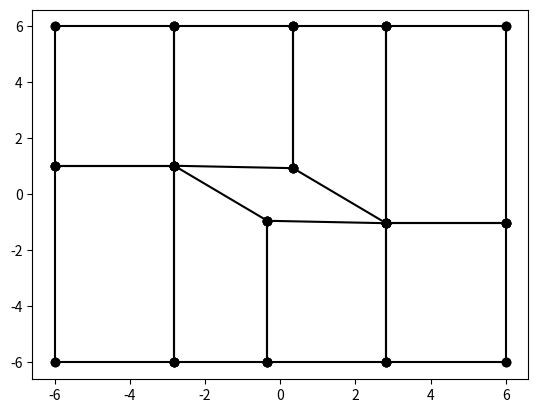

Source code (Python):
import numpy as np
import matplotlib.pyplot as plt
from datetime import datetime

class Vertex:
    def __init__(self, x,y,z, global_i=None):
        self.x = x
        self.y = y
        self.z = z
        self.global_i = global_i
        self.theta = self.get_theta()
        self.r = np.sqrt(x**2 + y**2)
    def get_theta(self):
        return np.arctan2(self.y, self.x)
    def __str__(self):
        return '    ( {} {} {}) // {}'.format(self.x,self.y,self.z,self.global_i)
    def flip_z(self):
        return Vertex(self.x, self.y, -1*self.z, self.global_i + 16)
    def plot(self, vert2):
        plt.plot([self.x, vert2.x], [self.y, vert2.y], 'o-k')
    def rotate(self, alpha):
        alpha = np.deg2rad(alpha)
        rot = np.array([[np.cos(alpha),-1*np.sin(alpha)],[np.sin(alpha), np.cos(alpha)]])
        v = np.array([self.x, self.y])

        self.x, self.y = np.dot(rot, v)
        self.theta = self.get_theta() # update theta

class Face:
    def __init__(self, v0, v1, v2, v3):
        self.v0 = v0
        self.v1 = v1
        self.v2 = v2
        self.v3 = v3
    def local_node(self, i):
        if i == 0 or i == 4:
            return self.v0
        elif i == 1 or i == 5:
            return self.v1
        elif i == 2 or i == 6:
            return self.v2
        elif i == 3 or i == 7:
            return self.v3
    def generate_back_face(self):
        v4 = self.v0.flip_z()
        v5 = self.v1.flip_z()
        v6 = self.v2.flip_z()
        v7 = self.v3.flip_z()
        return Face(v4, v5, v6, v7)
    def nodes(self):
        return [self.v0, self.v1, self.v2, self.v3]
    def plot(self):
        nodes = self.nodes()
        [nodes[i].plot(nodes[i+1]) for i in range(len(nodes)-1)]
        nodes[-1].plot(nodes[0])
    def rotate(self,alpha):
        for node in self.nodes:
            node.rotate(alpha)

class Block:
    def __init__(self, front_face, i, nx1=1, nx2=1, nx3=1, ex1=1, ex2=1, ex3=1):
        self.front = front_face
        self.back = self.front.generate_back_face()
        self.index = i
        self.nx1 = int(nx1)
        self.nx2 = int(nx2)
        self.nx3 = int(nx3)
        self.ex1 = ex1
        self.ex2 = ex2
        self.ex3 = ex3
    def local_node(self,i):
        if i <= 3:
            return self.front.local_node(i)
        elif i >= 4:
            return self.back.local_node(i)
    def __str__(self):
        global_nodes = [int(self.local_node(i).global_i) for i in range(8)]
        global_nodes_str = ' '.join(str(n) for n in global_nodes)
        return '    // block {}\n   hex ({}) ({} {} {}) simpleGrading ( {} {} {})'.format(self.index, global_nodes_str, self.nx1, self.nx2, self.nx3, self.ex1, self.ex2, self.ex3)
    def rotate(self,alpha):
        self.front.rotate(alpha)
        self.back.rotate(alpha)

class Index:
    def __init__(self):
        self.current = 0
    def i(self):
        index = self.current
        self.current += 1
        return index

def generate_faces(n):
    faces = []
    append = lambda v0, v1, v2, v3: faces.append(Face(n[v0],n[v1],n[v2],n[v3]))

    append(0,4,5,6)
    append(0,6,7,1)
    append(1,7,8,2)
    append(2,8,9,10)
    append(2,10,11,12)
    append(2,12,13,3)
    append(3,13,14,0)
    append(0,14,15,4)

    return faces

def main(c,t,lf,lw,ht,hb,alpha, n_foil, n_north, n_east, n_south, n_west, e_foil, e_north, e_east, e_south, e_west, user_name=None):
    dz = 0.05
    if dz > 0:
        dz = -1*dz
    if lf > 0:
        lf = -1*lf
    if hb > 0:
        hb = -1*hb

    # generate front nodes
    nodes_index = Index()
    nodes = []
    create_node = lambda x,y,: nodes.append(Vertex(x,y,dz,nodes_index.i()))

    # generate airfoil and rotate by alpha
    create_node(c, 0)#0
    create_node(0,t)#1
    create_node(-c,0)#2
    create_node(0,-t)#3
    for node in nodes:
        node.rotate(alpha)

    # generate outer nodes
    create_node(lw, nodes[0].y) #4
    create_node(lw, ht) #5
    create_node(nodes[0].x, ht) #6
    create_node(nodes[1].x, ht) #7
    create_node(nodes[2].x, ht) #8
    create_node(lf, ht) #9
    create_node(lf, nodes[2].y) #10
    create_node(lf,hb) #11
    create_node(nodes[2].x, hb) #12
    create_node(nodes[3].x, hb) #13
    create_node(nodes[0].x, hb) #14
    create_node(lw,hb) #15

    nodes += [node.flip_z() for node in nodes]

    faces=generate_faces(nodes)
    [face.plot() for face in faces]
    plt.savefig('test.png')

    block_index = Index()
    blocks = [Block(face, block_index.i()) for face in faces]
    
    blocks[0].nx1 = n_east
    blocks[0].ex1 = e_east
    blocks[0].nx2 = n_north
    blocks[0].ex2 = e_north

    blocks[1].nx1 = n_north
    blocks[1].ex1 = e_north
    blocks[1].nx2 = n_foil
    blocks[1].ex2 = e_foil

    blocks[2].nx1 = n_north
    blocks[2].ex1 = e_north
    blocks[2].nx2 = n_foil
    blocks[2].ex2 = e_foil

    blocks[3].nx1 = n_north
    blocks[3].ex1 = e_north
    blocks[3].nx2 = n_west
    blocks[3].ex2 = e_west

    blocks[4].nx1 = n_west
    blocks[4].ex1 = e_west
    blocks[4].nx2 = n_south
    blocks[4].ex2 = e_south

    blocks[5].nx1 = n_south
    blocks[5].ex1 = e_south
    blocks[5].nx2 = n_foil
    blocks[5].ex2 = e_foil

    blocks[6].nx1 = n_south
    blocks[6].ex1 = e_south
    blocks[6].nx2 = n_foil
    blocks[6].ex2 = e_foil

    blocks[7].nx1 = n_south
    blocks[7].ex1 = e_south
    blocks[7].nx2 = n_east
    blocks[7].ex2 = e_east

    # Create output
    output = ['\n']
    a = lambda newline: output.append(newline + '\n') # short hand
    a('// User: {}'.format(user_name))
    a('// Mesh generated on {}'.format(datetime.now().strftime("%m/%d/%Y %H:%M:%S")))
    a('')
    a('// c = {}'.format(c))
    a('// t = {}'.format(t))
    a('// lf = {}'.format(lf))
    a('// lw = {}'.format(lw))
    a('// ht = {}'.format(ht))
    a('// hb = {}'.format(hb))
    a('// alpha = {}'.format(alpha))
    a('// n_foil = {}'.format(n_foil))
    a('// n_north = {}'.format(n_north))
    a('// n_east = {}'.format(n_east))
    a('// n_south = {}'.format(n_south))
    a('// n_west = {}'.format(n_west))
    a('// e_foil = {}'.format(e_foil))
    a('// e_north = {}'.format(e_north))
    a('// e_east = {}'.format(e_east))
    a('// e_south = {}'.format(e_south))
    a('// e_west = {}'.format(e_west))
    a('')
    a('FoamFile')
    a('{')
    a(' version 2.0;')
    a(' format  ascii;')
    a(' class   dictionary;')
    a(' object  blockMeshDict;')
    a('}')
    a('')
    a('convertToMeters  1.0;')
    a('')
    a('vertices')
    a('(')
    [a(str(v)) for v in nodes]
    a(');')
    a('')
    a('blocks')
    a('(')
    [a(str(b)) for b in blocks]
    a(');')
    a('')
    a('')
    # a('edges')
    # a('(')
    # a('')
    # [a(str(arc)) for arc in arcs]
    # a('')
    # a(');')
    a('')
    a('boundary')
    a('(')
    a(' inlet')
    a(' {')
    a('     type patch;')
    a('     faces')
    a('     (')
    a('         (9 25 26 10)')
    a('         (10 26 27 11)')
    a('     );')
    a(' }')
    a(' outlet')
    a(' {')
    a('     type patch;')
    a('     faces')
    a('     (')
    a('         (15 31 20 4)')
    a('         (4 20 21 5)')
    a('     );')
    a(' }')
    a(' airfoil')
    a(' {')
    a('     type wall;')
    a('     faces')
    a('     (')
    a('         (0 16 17 1)')
    a('         (1 17 18 2)')
    a('         (2 18 19 3)')
    a('         (3 19 16 0)')
    a('     );')
    a(' }')
    a(' top')
    a(' {')
    a('     type symmetryPlane;')
    a('     faces')
    a('     (')
    a('         (5 22 21 6)')
    a('         (6 23 22 7)')
    a('         (7 24 23 8)')
    a('         (8 25 24 9)')
    a('     );')
    a(' }')
    a(' bottom')
    a(' {')
    a('     type symmetryPlane;')
    a('     faces')
    a('     (')
    a('         (11 27 28 12)')
    a('         (12 28 29 13)')
    a('         (13 29 30 14)')
    a('         (14 30 31 15)')
    a('     );')
    a(' }')
    a('')
    a(');')

    return ''.join(output)

if __name__ == '__main__':
    output = main(
        c = 3,
        t = 1,
        lf = 6,
        lw = 6,
        ht = 6,
        hb = 6,
        alpha = -20,
        n_foil = 25,
        n_north = 15,
        n_east= 10,
        n_south= 20,
        n_west=10,
        e_foil=1,
        e_north=10,
        e_east=10,
        e_south=10,
        e_west=10,
        user_name='bsp'
    )

    file = open('blockMeshDict', 'w')
    file.write(output)
